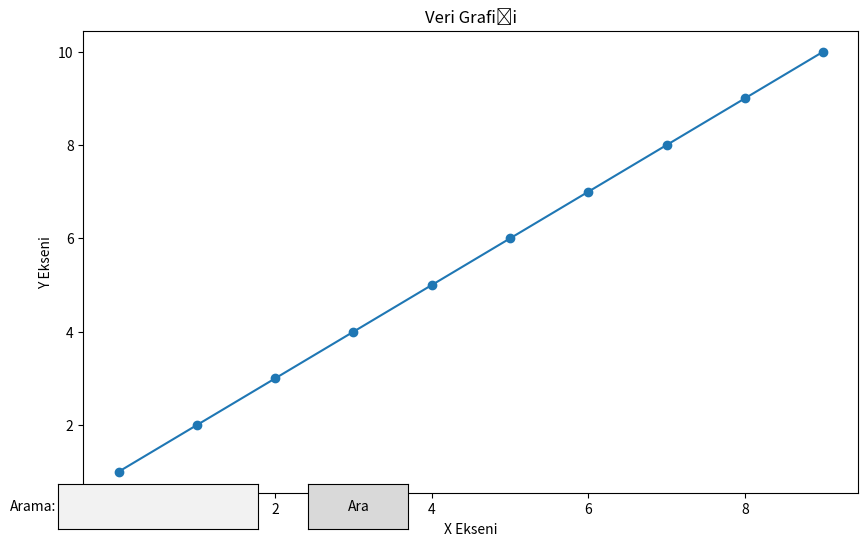

Reproduce this figure in Python.
import matplotlib.pyplot as plt
from matplotlib.widgets import Button, TextBox

class InteractivePlot:
    def __init__(self):
        # Figür ve eksen oluştur
        self.fig, self.ax = plt.subplots(figsize=(10, 6))
        self.data = [1, 2, 3, 4, 5, 6, 7, 8, 9, 10]
        self.plot_data(self.data)

        # Arama metni ve butonları oluştur
        self.text_box_ax = plt.axes([0.1, 0.05, 0.2, 0.075])
        self.search_button_ax = plt.axes([0.35, 0.05, 0.1, 0.075])
        
        self.text_box = TextBox(self.text_box_ax, 'Arama:')
        self.search_button = Button(self.search_button_ax, 'Ara')
        self.search_button.on_clicked(self.perform_search)

        plt.show()

    def plot_data(self, data):
        self.ax.clear()
        self.ax.plot(data, 'o-')
        self.ax.set_title('Veri Grafiği')
        self.ax.set_xlabel('X Ekseni')
        self.ax.set_ylabel('Y Ekseni')

    def perform_search(self, event):
        search_value = self.text_box.text
        if search_value:
            try:
                search_value = int(search_value)
                if search_value in self.data:
                    index = self.data.index(search_value)
                    self.highlight_point(index)
                else:
                    print("Değer bulunamadı!")
            except ValueError:
                print("Geçersiz arama değeri!")
        else:
            print("Arama değeri girilmedi!")

    def highlight_point(self, index):
        self.plot_data(self.data)
        self.ax.plot(index, self.data[index], 'ro', markersize=10)  # Aranan noktayı kırmızı ile işaretle
        self.fig.canvas.draw()

# Uygulamayı başlat
InteractivePlot()
